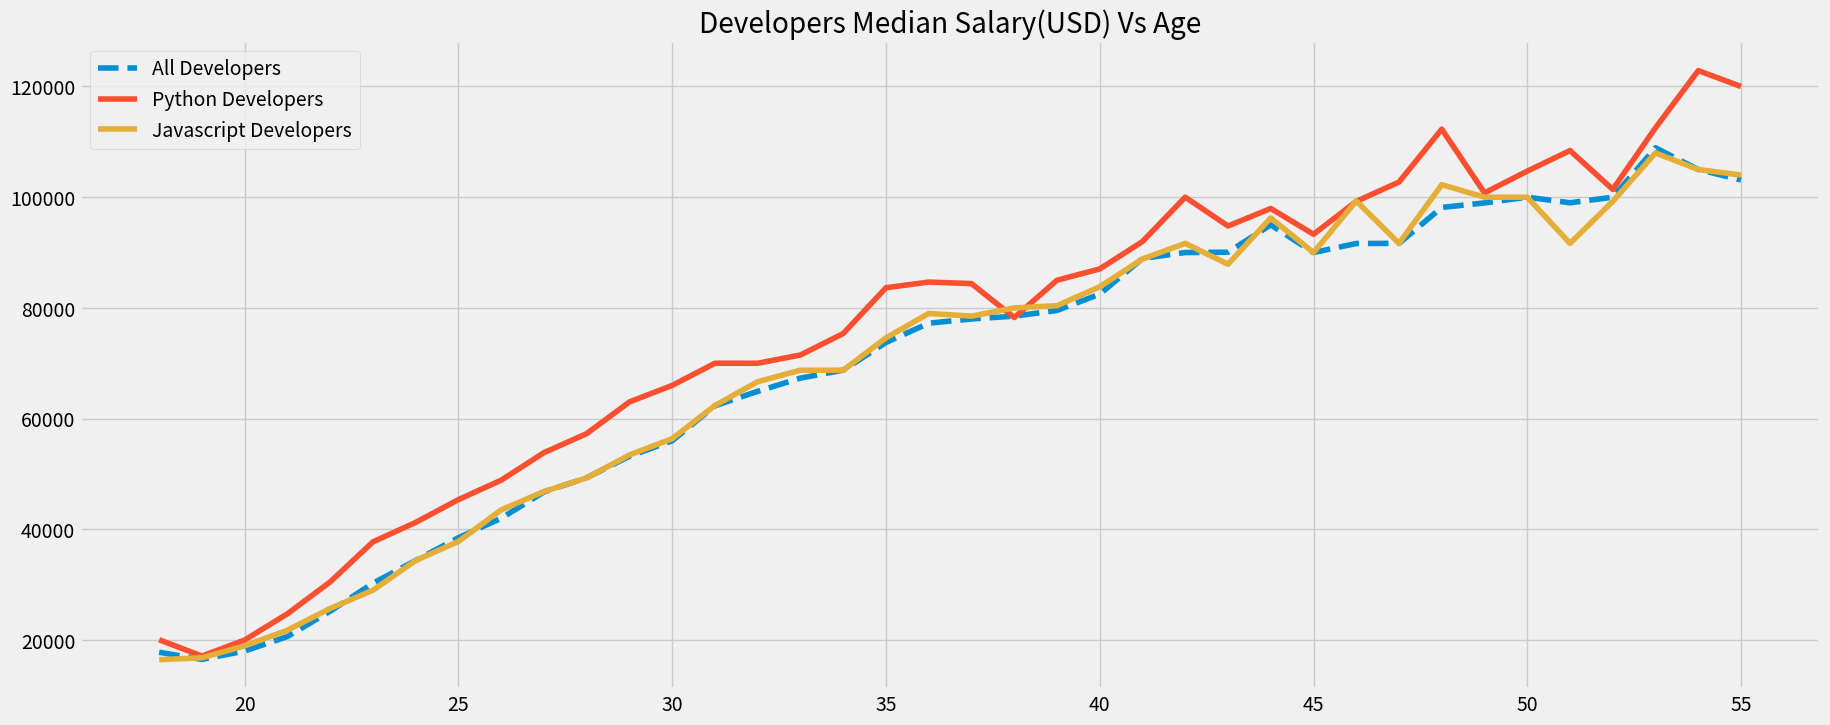

The matplotlib source for this figure:
"""-------------------------------------------------------
Matplot Lib: Creating A Simple Plot
-------------------------------------------------------
[redacted]
[redacted]
Project: OpenCV
Version:  1.0.8
__updated__ = Sun Dec 22 2024
-------------------------------------------------------
"""

from matplotlib import pyplot as plt
import os

os.makedirs("./plots/", exist_ok=True)
print(plt.style.available)

ages_x = [
    18,
    19,
    20,
    21,
    22,
    23,
    24,
    25,
    26,
    27,
    28,
    29,
    30,
    31,
    32,
    33,
    34,
    35,
    36,
    37,
    38,
    39,
    40,
    41,
    42,
    43,
    44,
    45,
    46,
    47,
    48,
    49,
    50,
    51,
    52,
    53,
    54,
    55,
]

py_dev_y = [
    20046,
    17100,
    20000,
    24744,
    30500,
    37732,
    41247,
    45372,
    48876,
    53850,
    57287,
    63016,
    65998,
    70003,
    70000,
    71496,
    75370,
    83640,
    84666,
    84392,
    78254,
    85000,
    87038,
    91991,
    100000,
    94796,
    97962,
    93302,
    99240,
    102736,
    112285,
    100771,
    104708,
    108423,
    101407,
    112542,
    122870,
    120000,
]

js_dev_y = [
    16446,
    16791,
    18942,
    21780,
    25704,
    29000,
    34372,
    37810,
    43515,
    46823,
    49293,
    53437,
    56373,
    62375,
    66674,
    68745,
    68746,
    74583,
    79000,
    78508,
    79996,
    80403,
    83820,
    88833,
    91660,
    87892,
    96243,
    90000,
    99313,
    91660,
    102264,
    100000,
    100000,
    91660,
    99240,
    108000,
    105000,
    104000,
]

dev_y = [
    17784,
    16500,
    18012,
    20628,
    25206,
    30252,
    34368,
    38496,
    42000,
    46752,
    49320,
    53200,
    56000,
    62316,
    64928,
    67317,
    68748,
    73752,
    77232,
    78000,
    78508,
    79536,
    82488,
    88935,
    90000,
    90056,
    95000,
    90000,
    91633,
    91660,
    98150,
    98964,
    100000,
    98988,
    100000,
    108923,
    105000,
    103117,
]

plt.style.use("fivethirtyeight")
plt.figure(figsize=(20, 8))
plt.plot(ages_x, dev_y, label="All Developers", linestyle="--")
plt.plot(ages_x, py_dev_y, label="Python Developers")
plt.plot(ages_x, js_dev_y, label="Javascript Developers")
plt.legend()

plt.title("Developers Median Salary(USD) Vs Age")
plt.savefig("plots/Plot1.png")
plt.show()
